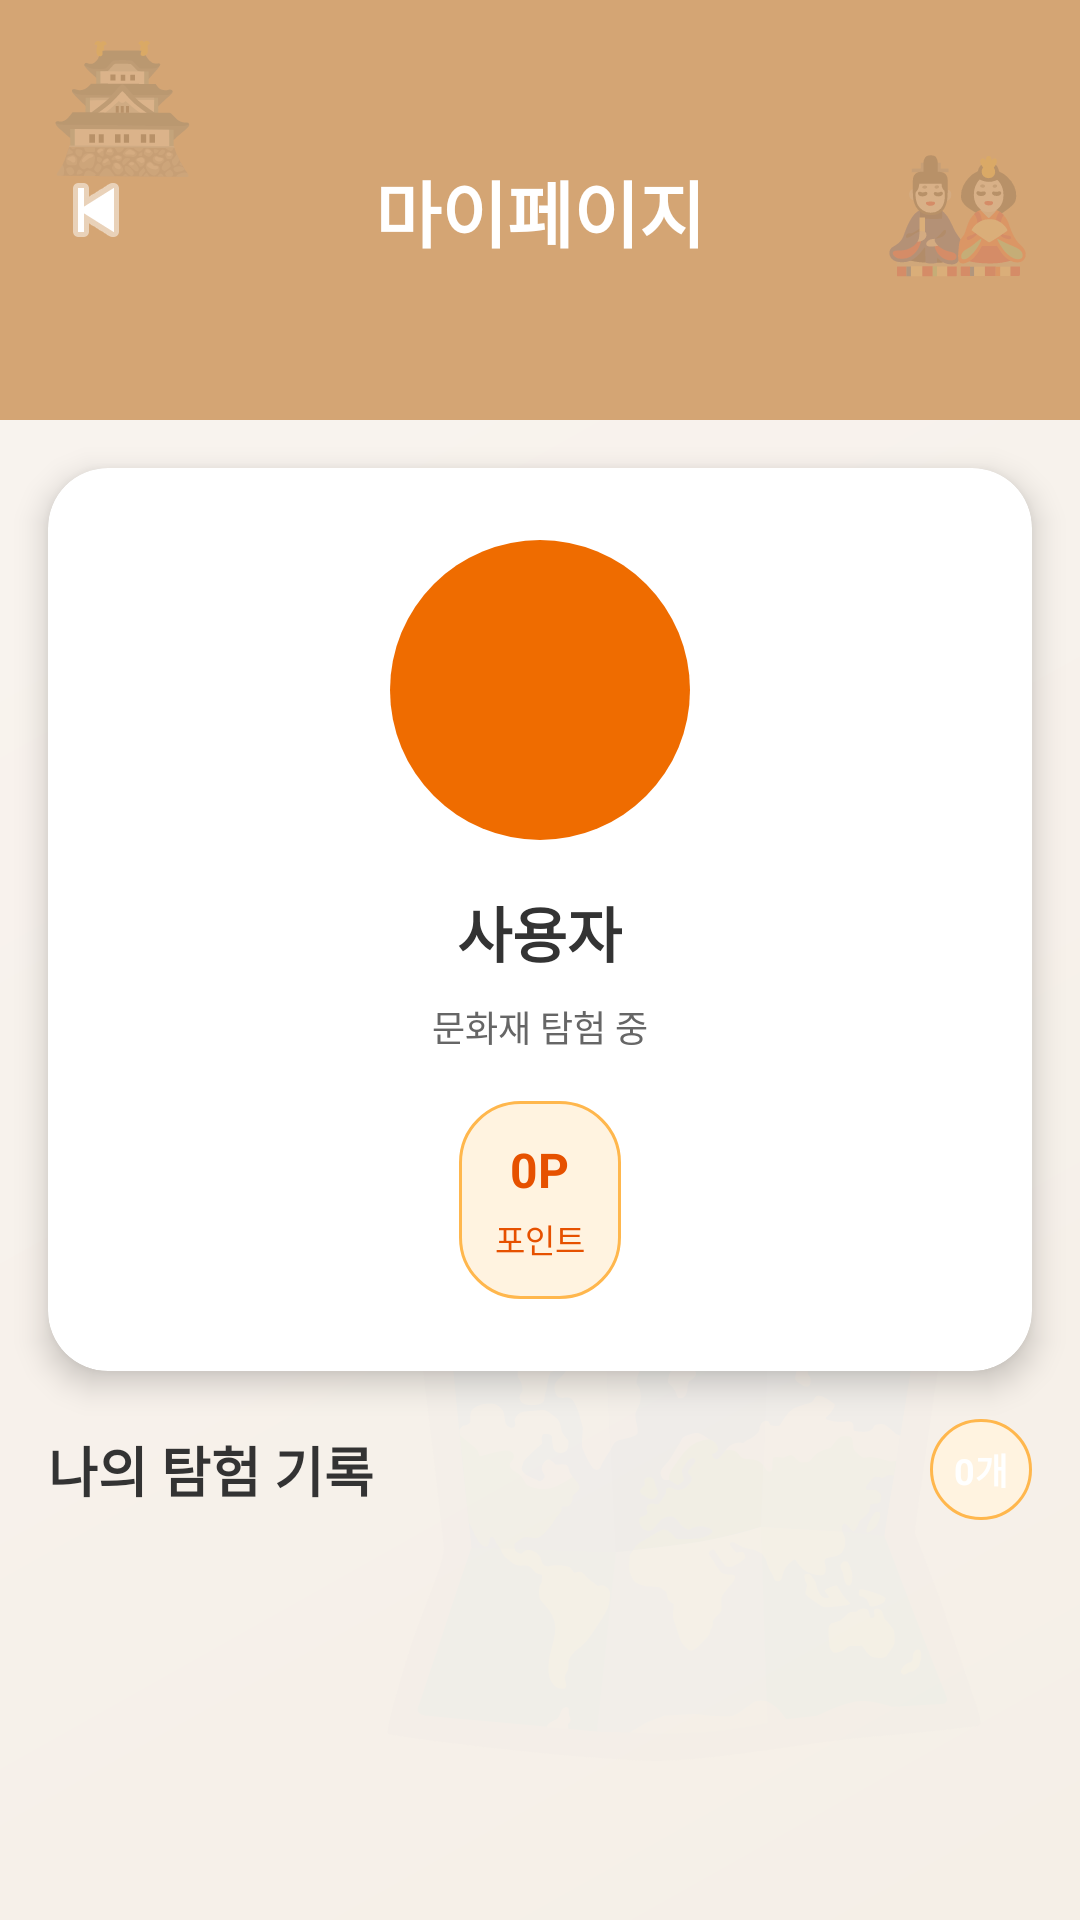

Produce the Android XML layout that renders to this screen, including the resource entries it uses.
<!-- AndroidManifest.xml: application theme Theme.Historyapp -->
<!-- res/layout/activity_mypage.xml -->
<?xml version="1.0" encoding="utf-8"?>
<androidx.constraintlayout.widget.ConstraintLayout
    xmlns:android="http://schemas.android.com/apk/res/android"
    xmlns:app="http://schemas.android.com/apk/res-auto"
    android:layout_width="match_parent"
    android:layout_height="match_parent"
    android:background="@drawable/bg_korea_map">

    
    <TextView
        android:layout_width="wrap_content"
        android:layout_height="wrap_content"
        android:text="🗺️"
        android:textSize="180sp"
        android:alpha="0.05"
        app:layout_constraintBottom_toBottomOf="parent"
        app:layout_constraintEnd_toEndOf="parent"
        android:layout_marginEnd="20dp"
        android:layout_marginBottom="20dp" />

    
    <View
        android:id="@+id/headerBackground"
        android:layout_width="0dp"
        android:layout_height="140dp"
        android:background="#D4A574"
        app:layout_constraintTop_toTopOf="parent"
        app:layout_constraintStart_toStartOf="parent"
        app:layout_constraintEnd_toEndOf="parent" />

    
    <TextView
        android:layout_width="wrap_content"
        android:layout_height="wrap_content"
        android:text="🏯"
        android:textSize="40sp"
        android:alpha="0.3"
        app:layout_constraintTop_toTopOf="@id/headerBackground"
        app:layout_constraintStart_toStartOf="@id/headerBackground"
        android:layout_marginStart="16dp"
        android:layout_marginTop="8dp" />

    
    <TextView
        android:layout_width="0dp"
        android:layout_height="wrap_content"
        android:text="마이페이지"
        android:textSize="24sp"
        android:textStyle="bold"
        android:textColor="@android:color/white"
        android:gravity="center"
        app:layout_constraintTop_toTopOf="@id/headerBackground"
        app:layout_constraintBottom_toBottomOf="@id/headerBackground"
        app:layout_constraintStart_toStartOf="@id/headerBackground"
        app:layout_constraintEnd_toEndOf="@id/headerBackground" />

    
    <ImageButton
        android:id="@+id/btnMypageBack"
        android:layout_width="48dp"
        android:layout_height="48dp"
        android:src="@android:drawable/ic_media_previous"
        android:background="@android:color/transparent"
        android:scaleType="centerInside"
        android:tint="@android:color/white"
        android:contentDescription="뒤로가기"
        app:layout_constraintTop_toTopOf="@id/headerBackground"
        app:layout_constraintBottom_toBottomOf="@id/headerBackground"
        app:layout_constraintStart_toStartOf="@id/headerBackground"
        android:layout_marginStart="8dp" />

    
    <TextView
        android:layout_width="wrap_content"
        android:layout_height="wrap_content"
        android:text="🎎"
        android:textSize="40sp"
        android:alpha="0.3"
        app:layout_constraintTop_toTopOf="@id/headerBackground"
        app:layout_constraintBottom_toBottomOf="@id/headerBackground"
        app:layout_constraintEnd_toEndOf="@id/headerBackground"
        android:layout_marginEnd="16dp" />

    
    <androidx.cardview.widget.CardView
        android:id="@+id/cardMypageProfile"
        android:layout_width="0dp"
        android:layout_height="wrap_content"
        android:layout_margin="16dp"
        app:cardCornerRadius="20dp"
        app:cardElevation="6dp"
        app:cardBackgroundColor="@android:color/white"
        app:layout_constraintTop_toBottomOf="@id/headerBackground"
        app:layout_constraintStart_toStartOf="parent"
        app:layout_constraintEnd_toEndOf="parent">

        <LinearLayout
            android:layout_width="match_parent"
            android:layout_height="wrap_content"
            android:orientation="vertical"
            android:padding="24dp"
            android:gravity="center_horizontal">

            
            <ImageView
                android:id="@+id/ivMypageProfile"
                android:layout_width="100dp"
                android:layout_height="100dp"
                android:src="@drawable/ic_profile_placeholder"
                android:scaleType="centerCrop"
                android:background="@drawable/bg_profile_circle"
                android:layout_marginBottom="16dp"
                android:contentDescription="프로필 이미지" />

            
            <TextView
                android:id="@+id/tvMypageName"
                android:layout_width="wrap_content"
                android:layout_height="wrap_content"
                android:text="사용자"
                android:textSize="20sp"
                android:textStyle="bold"
                android:textColor="@color/text_primary"
                android:layout_marginBottom="8dp" />

            
            <TextView
                android:layout_width="wrap_content"
                android:layout_height="wrap_content"
                android:text="문화재 탐험 중"
                android:textSize="12sp"
                android:textColor="@color/text_secondary"
                android:layout_marginBottom="16dp" />

            
            <LinearLayout
                android:layout_width="wrap_content"
                android:layout_height="wrap_content"
                android:orientation="vertical"
                android:gravity="center_horizontal"
                android:background="@drawable/bg_point_box"
                android:padding="12dp">

                <TextView
                    android:id="@+id/tvMypagePoint"
                    android:layout_width="wrap_content"
                    android:layout_height="wrap_content"
                    android:text="0P"
                    android:textColor="@color/primary_orange"
                    android:textSize="16sp"
                    android:textStyle="bold"
                    android:layout_marginBottom="4dp" />

                <TextView
                    android:layout_width="wrap_content"
                    android:layout_height="wrap_content"
                    android:text="포인트"
                    android:textColor="@color/primary_orange"
                    android:textSize="11sp" />
            </LinearLayout>
        </LinearLayout>
    </androidx.cardview.widget.CardView>

    
    <LinearLayout
        android:id="@+id/layoutMypageHeritageHeader"
        android:layout_width="0dp"
        android:layout_height="wrap_content"
        android:orientation="horizontal"
        android:padding="16dp"
        android:gravity="center_vertical"
        app:layout_constraintTop_toBottomOf="@id/cardMypageProfile"
        app:layout_constraintStart_toStartOf="parent"
        app:layout_constraintEnd_toEndOf="parent">

        <TextView
            android:layout_width="0dp"
            android:layout_height="wrap_content"
            android:layout_weight="1"
            android:text="나의 탐험 기록"
            android:textSize="18sp"
            android:textStyle="bold"
            android:textColor="@color/text_primary" />

        <TextView
            android:id="@+id/tvMypageHeritageCount"
            android:layout_width="wrap_content"
            android:layout_height="wrap_content"
            android:text="0개"
            android:textSize="12sp"
            android:textColor="@android:color/white"
            android:textStyle="bold"
            android:background="@drawable/bg_point_box"
            android:padding="8dp"
            android:gravity="center" />
    </LinearLayout>

    
    <androidx.recyclerview.widget.RecyclerView
        android:id="@+id/rvMypageHeritage"
        android:layout_width="0dp"
        android:layout_height="0dp"
        android:layout_margin="12dp"
        app:layout_constraintTop_toBottomOf="@id/layoutMypageHeritageHeader"
        app:layout_constraintBottom_toBottomOf="parent"
        app:layout_constraintStart_toStartOf="parent"
        app:layout_constraintEnd_toEndOf="parent" />

    
    <TextView
        android:id="@+id/tvMypageEmpty"
        android:layout_width="wrap_content"
        android:layout_height="wrap_content"
        android:text="아직 탐험한 문화재가 없습니다."
        android:textSize="14sp"
        android:textColor="@color/text_secondary"
        android:visibility="gone"
        app:layout_constraintTop_toBottomOf="@id/layoutMypageHeritageHeader"
        app:layout_constraintBottom_toBottomOf="parent"
        app:layout_constraintStart_toStartOf="parent"
        app:layout_constraintEnd_toEndOf="parent" />

</androidx.constraintlayout.widget.ConstraintLayout>
<!-- resources referenced by this layout -->
<resources>
  <color name="primary_orange">#E65100</color>
  <color name="text_primary">#333333</color>
  <color name="text_secondary">#666666</color>
  <!-- drawable bg_korea_map (drawable) -->
  <?xml version="1.0" encoding="utf-8"?>
  <layer-list xmlns:android="http://schemas.android.com/apk/res/android">
      
      <item android:drawable="@color/home_background" />
  
      
      <item>
          <shape android:shape="rectangle">
              <gradient
                  android:type="linear"
                  android:angle="135"
                  android:startColor="#F5EFE7"
                  android:endColor="#F9F4F0"
                  android:gradientRadius="1000dp" />
          </shape>
      </item>
  
      
      
      
  </layer-list>
  <!-- drawable bg_point_box (drawable) -->
  <?xml version="1.0" encoding="utf-8"?>
  <shape xmlns:android="http://schemas.android.com/apk/res/android">
      <corners android:radius="20dp"/>
      <stroke android:width="1dp" android:color="#FFB74D"/>
      <solid android:color="#FFFFF3E0"/>
  </shape>
  <!-- drawable bg_profile_circle (drawable) -->
  <?xml version="1.0" encoding="utf-8"?>
  <shape xmlns:android="http://schemas.android.com/apk/res/android">
      <corners android:radius="100dp"/>
      <solid android:color="#EF6C00"/>
  </shape>
  <style name="Theme.Historyapp" parent="Base.Theme.Historyapp" />
  <color name="home_background">#F8F4F0</color>
  <style name="Base.Theme.Historyapp" parent="Theme.AppCompat.Light.NoActionBar">
          
          <item name="colorPrimary">@color/primary_red</item>
          <item name="colorPrimaryDark">@color/ic_launcher_background</item>
          <item name="colorAccent">@color/primary_orange</item>
  
          
          <item name="colorSecondary">@color/primary_orange</item>
  
          
          <item name="android:textColorPrimary">@color/text_primary</item>
          <item name="android:textColorSecondary">@color/text_secondary</item>
  
          
          <item name="windowActionBar">false</item>
          <item name="windowNoTitle">true</item>
  
          
          <item name="android:statusBarColor" tools:targetApi="l">@color/ic_launcher_background</item>
          <item name="android:windowLightStatusBar" tools:targetApi="m">false</item>
      </style>
  <color name="primary_red">#B71C1C</color>
  <color name="ic_launcher_background">#8B6F47</color>
</resources>
